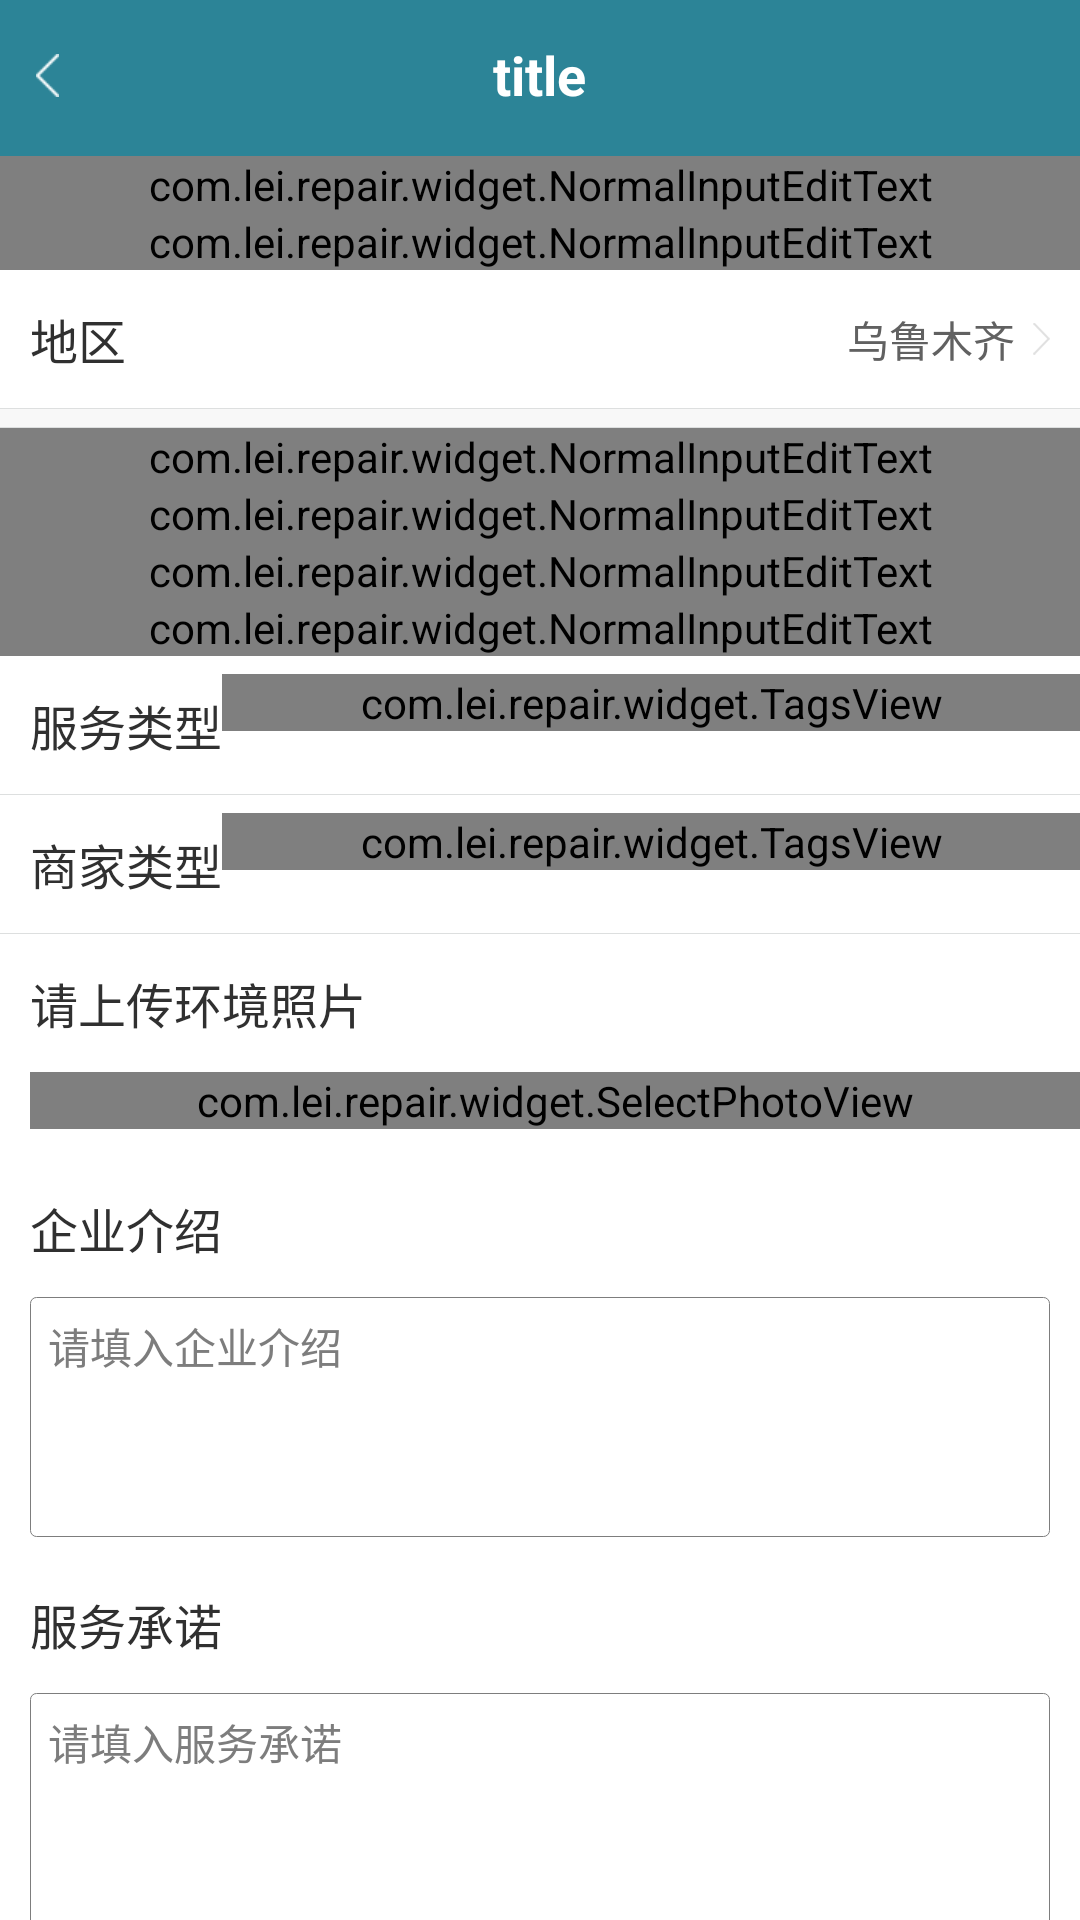

This screen was rendered from an Android layout file. Write that file and the resources it references.
<!-- AndroidManifest.xml: application theme AppTheme -->
<!-- res/layout/activity_mechant_personal_info_edit.xml -->
<?xml version="1.0" encoding="utf-8"?>
<LinearLayout xmlns:android="http://schemas.android.com/apk/res/android"
    xmlns:tools="http://schemas.android.com/tools"
    android:layout_width="match_parent"
    android:layout_height="match_parent"
    xmlns:app="http://schemas.android.com/apk/res-auto"
    android:orientation="vertical"
    tools:context="com.lei.repair.ui.activity.MechantPersonalInfoEditActivity">

    <include
        layout="@layout/header_layout"
        ></include>


    <ScrollView
        android:scrollbars="none"
        android:layout_width="match_parent"
        android:layout_height="match_parent"
        >

        <LinearLayout
            android:focusable="true"
            android:focusableInTouchMode="true"
            android:orientation="vertical"
            android:layout_width="match_parent"
            android:layout_height="match_parent">

       <com.lei.repair.widget.NormalInputEditText
           app:left_text="厂家名称"
           app:right_hint="请填写厂家名称"
           app:input_type="text"
           android:layout_width="match_parent"
           android:layout_height="wrap_content"></com.lei.repair.widget.NormalInputEditText>


            <com.lei.repair.widget.NormalInputEditText
                app:left_text="联系人"
                app:right_hint="请填写联系人"
                app:input_type="text"
                android:layout_width="match_parent"
                android:layout_height="wrap_content"></com.lei.repair.widget.NormalInputEditText>



            <RelativeLayout
                android:background="@color/white"
                android:layout_width="match_parent"
                android:layout_height="@dimen/common46dp">

                <TextView
                    android:layout_width="wrap_content"
                    android:layout_height="match_parent"
                    android:text="地区"
                    android:layout_marginLeft="@dimen/common_left_right_margin"
                    android:gravity="center_vertical"
                    android:textSize="@dimen/text_size_16sp"
                    android:textColor="@color/text_color_normal"
                    />

                <TextView
                    android:id="@+id/select_area"
                    android:layout_width="match_parent"
                    android:layout_height="match_parent"
                    android:text="乌鲁木齐"
                    android:layout_marginLeft="@dimen/common_left_right_margin"
                    android:gravity="right|center_vertical"
                    android:paddingRight="@dimen/common_left_right_margin"
                    android:textSize="@dimen/text_size_14sp"
                    android:drawablePadding="@dimen/common6dp"
                    android:drawableRight="@drawable/rigjt_arrow"
                    android:textColor="@color/text_color_gray"
                    />
            </RelativeLayout>

<View style="@style/Divider"></View>

            <View style="@style/Divider" android:layout_marginTop="@dimen/common_top_bottom_margin"></View>


            <com.lei.repair.widget.NormalInputEditText
                app:left_text="详细地址"
                app:right_hint="请填写地址"
                app:input_type="text"
                android:layout_width="match_parent"
                android:layout_height="wrap_content"></com.lei.repair.widget.NormalInputEditText>
            <com.lei.repair.widget.NormalInputEditText
                app:left_text="客服电话"
                app:right_hint="请填写客服电话"
                app:input_type="text"
                android:layout_width="match_parent"
                android:layout_height="wrap_content"></com.lei.repair.widget.NormalInputEditText>

            <com.lei.repair.widget.NormalInputEditText
                app:left_text="营业时间"
                app:right_hint="请填写营业时间"
                app:input_type="text"
                android:layout_width="match_parent"
                android:layout_height="wrap_content"></com.lei.repair.widget.NormalInputEditText>

            <com.lei.repair.widget.NormalInputEditText
                app:left_text="联系人"
                app:right_hint="请填写联系人"
                app:input_type="text"
                android:layout_width="match_parent"
                android:layout_height="wrap_content"></com.lei.repair.widget.NormalInputEditText>


            <RelativeLayout
                android:layout_width="match_parent"
                android:layout_height="wrap_content"
                android:background="@color/white">

                <TextView
                    android:id="@+id/id1"
                    android:layout_width="wrap_content"
                    android:layout_height="@dimen/common46dp"
                    android:layout_marginLeft="@dimen/common_left_right_margin"
                    android:gravity="center_vertical"
                    android:text="服务类型"
                    android:textColor="@color/text_color_normal"
                    android:textSize="@dimen/text_size_16sp" />

                <com.lei.repair.widget.TagsView
                    android:layout_marginTop="@dimen/common_top_bottom_margin"
                    android:layout_toRightOf="@id/id1"
                    android:id="@+id/service_types"
                    android:layout_width="match_parent"
                    android:layout_height="match_parent"></com.lei.repair.widget.TagsView>

            </RelativeLayout>

            <View style="@style/Divider"></View>

            <RelativeLayout
                android:background="@color/white"
                android:layout_width="match_parent"
                android:layout_height="wrap_content">

                <TextView
                    android:text="商家类型"
                    android:id="@+id/id"
                    android:textColor="@color/text_color_normal"
                    android:layout_width="wrap_content"
                    android:layout_height="@dimen/common46dp"
                    android:gravity="center_vertical"
                    android:textSize="@dimen/text_size_16sp"
                    android:layout_marginLeft="@dimen/common_left_right_margin"
                    />

                <com.lei.repair.widget.TagsView
                    android:layout_marginTop="@dimen/common_top_bottom_margin"
                    android:layout_toRightOf="@id/id"
                    android:id="@+id/mechant_types"
                    android:layout_width="match_parent"
                    android:layout_height="match_parent"></com.lei.repair.widget.TagsView>

            </RelativeLayout>

            <View style="@style/Divider"></View>


            <LinearLayout
                android:background="@color/white"
                android:orientation="vertical"
                android:layout_width="match_parent"
                android:layout_height="wrap_content">

                <TextView
                    android:text="请上传环境照片"
                    android:textColor="@color/text_color_normal"
                    android:layout_width="wrap_content"
                    android:layout_height="@dimen/common46dp"
                    android:gravity="center_vertical"
                    android:textSize="@dimen/text_size_16sp"
                    android:layout_marginLeft="@dimen/common_left_right_margin"
                    />


                <com.lei.repair.widget.SelectPhotoView
                    android:layout_marginBottom="@dimen/common_left_right_margin"
                    android:id="@+id/selet_photos_view"
                    android:layout_marginLeft="@dimen/common_left_right_margin"
                    android:layout_width="match_parent"
                    android:layout_height="match_parent"></com.lei.repair.widget.SelectPhotoView>

                <TextView
                    android:text="企业介绍"
                    android:textColor="@color/text_color_normal"
                    android:layout_width="wrap_content"
                    android:layout_height="@dimen/common46dp"
                    android:gravity="center_vertical"
                    android:textSize="@dimen/text_size_16sp"
                    android:layout_marginLeft="@dimen/common_left_right_margin"
                    />

                <EditText
                    android:textColorHint="@color/text_color_light"
                    android:hint="请填入企业介绍"
                    android:gravity="left|top"
                    android:textSize="@dimen/text_size_14sp"
                    android:background="@drawable/edit_shape"
                    android:padding="@dimen/common6dp"
                    android:layout_marginLeft="@dimen/common_left_right_margin"
                    android:layout_marginRight="@dimen/common_left_right_margin"
                    android:layout_width="match_parent"
                    android:layout_marginBottom="@dimen/common_top_bottom_margin"
                    android:layout_height="@dimen/common80dp" />

                <TextView
                    android:text="服务承诺"
                    android:textColor="@color/text_color_normal"
                    android:layout_width="wrap_content"
                    android:layout_height="@dimen/common46dp"
                    android:gravity="center_vertical"
                    android:textSize="@dimen/text_size_16sp"
                    android:layout_marginLeft="@dimen/common_left_right_margin"
                    />

                <EditText
                    android:textColorHint="@color/text_color_light"
                    android:hint="请填入服务承诺"
                    android:gravity="left|top"
                    android:textSize="@dimen/text_size_14sp"
                    android:background="@drawable/edit_shape"
                    android:padding="@dimen/common6dp"
                    android:layout_marginLeft="@dimen/common_left_right_margin"
                    android:layout_marginRight="@dimen/common_left_right_margin"
                    android:layout_width="match_parent"
                    android:layout_marginBottom="@dimen/common30dp"
                    android:layout_height="@dimen/common80dp" />



            </LinearLayout>





            <TextView style="@style/normal_bt_style" android:text="提交" android:layout_marginBottom="@dimen/common_left_right_margin"></TextView>





        </LinearLayout>




    </ScrollView>





</LinearLayout>
<!-- res/layout/header_layout.xml (included above) -->
<?xml version="1.0" encoding="utf-8"?>
<LinearLayout xmlns:android="http://schemas.android.com/apk/res/android"
              android:orientation="vertical"
              android:background="@color/theme_color"
              android:layout_width="match_parent"
              android:layout_height="wrap_content">

    <RelativeLayout
        android:layout_width="match_parent"
        android:layout_height="@dimen/normal_header_height">

        <ImageView
            android:id="@+id/left_back"
            android:layout_width="wrap_content"
            android:layout_height="match_parent"
            android:paddingLeft="@dimen/header_img_padding"
            android:paddingRight="@dimen/header_img_padding"
            android:src="@drawable/re_baclk" />

        <TextView
            android:id="@+id/title"
            android:layout_width="wrap_content"
            android:layout_height="wrap_content"
            android:layout_centerInParent="true"
            android:gravity="center"
            android:text="title"
            android:textColor="@color/white"
            android:textSize="@dimen/text_size_18sp"
            android:textStyle="bold" />

        <TextView
            android:id="@+id/right_text"
            android:layout_width="wrap_content"
            android:layout_height="match_parent"
            android:layout_alignParentRight="true"
            android:gravity="center"
            android:paddingLeft="@dimen/header_img_padding"
            android:paddingRight="@dimen/header_img_padding"
            android:text="保存"
            android:textColor="@color/text_color_normal"
            android:textSize="@dimen/text_size_16sp"
            android:visibility="gone" />

        <ImageView
            android:id="@+id/right_img"
            android:layout_width="wrap_content"
            android:layout_height="match_parent"
            android:paddingLeft="@dimen/header_img_padding"
            android:paddingRight="@dimen/header_img_padding"
            android:visibility="gone" />
    </RelativeLayout>

    <View
        android:layout_width="match_parent"
        android:layout_height="@dimen/common2dp"
        android:background="@color/theme_color"
        ></View>
</LinearLayout>
<!-- resources referenced by this layout -->
<resources>
  <color name="text_color_gray">#616161</color>
  <color name="text_color_light">#7d7d7d</color>
  <color name="text_color_normal">#303030</color>
  <color name="theme_color">#2c8497</color>
  <color name="white">#ffffff</color>
  <dimen name="common2dp">2dp</dimen>
  <dimen name="common30dp">30dp</dimen>
  <dimen name="common46dp">46dp</dimen>
  <dimen name="common6dp">6dp</dimen>
  <dimen name="common80dp">80dp</dimen>
  <dimen name="common_left_right_margin">10dp</dimen>
  <dimen name="common_top_bottom_margin">6dp</dimen>
  <dimen name="header_img_padding">12dp</dimen>
  <dimen name="normal_header_height">50dp</dimen>
  <dimen name="text_size_14sp">14sp</dimen>
  <dimen name="text_size_16sp">16sp</dimen>
  <dimen name="text_size_18sp">18sp</dimen>
  <!-- drawable edit_shape (drawable) -->
  <?xml version="1.0" encoding="utf-8"?>
  <shape xmlns:android="http://schemas.android.com/apk/res/android">
  
      <corners android:radius="@dimen/common2dp"></corners>
      <solid android:color="@color/white"></solid>
  
      <stroke android:color="@color/text_color_light" android:width="1px"></stroke>
  </shape>
  <!-- drawable re_baclk: png bitmap (drawable-hdpi, 1175 bytes) -->
  <!-- drawable rigjt_arrow: png bitmap (drawable-hdpi, 1082 bytes) -->
  <style name="Divider">
      <item name="android:background">@color/divider</item>
      <item name="android:padding">0.0dip</item>
      <item name="android:layout_width">match_parent</item>
      <item name="android:layout_height">1.0px</item>
  </style>
  <style name="normal_bt_style">
          <item name="android:textColor">@color/white</item>
          <item name="android:background">@drawable/nor_bt_shape</item>
          <item name="android:layout_marginLeft">@dimen/common_left_right_margin</item>
          <item name="android:layout_marginRight">@dimen/common_left_right_margin</item>
          <item name="android:layout_height">@dimen/common_bt_height</item>
          <item name="android:layout_width">match_parent</item>
          <item name="android:textSize">@dimen/text_size_18sp</item>
          <item name="android:gravity">center</item>
      </style>
  <style name="AppTheme" parent="Theme.AppCompat.Light.NoActionBar">
          
          <item name="colorPrimary">@color/theme_color</item>
          <item name="colorPrimaryDark">@color/theme_color</item>
          <item name="colorAccent">@color/theme_color</item>
          <item name="android:windowBackground">@color/background</item>
      </style>
  <color name="divider">#dddfdf</color>
  <!-- drawable nor_bt_shape (drawable) -->
  <?xml version="1.0" encoding="utf-8"?>
  <selector xmlns:android="http://schemas.android.com/apk/res/android">
  
      <item android:state_pressed="true">
  
  
          <shape>
              <corners android:radius="@dimen/common2dp"></corners>
              <solid android:color="@color/theme_color"></solid>
          </shape>
  
      </item>
  
  
      <item android:state_pressed="false">
  
  
          <shape>
              <corners android:radius="@dimen/common2dp"></corners>
              <solid android:color="@color/bt_color"></solid>
          </shape>
  
      </item>
  </selector>
  <dimen name="common_bt_height">42dp</dimen>
  <color name="background">#f8f8f8</color>
  <color name="bt_color">#1ab5a7</color>
</resources>
